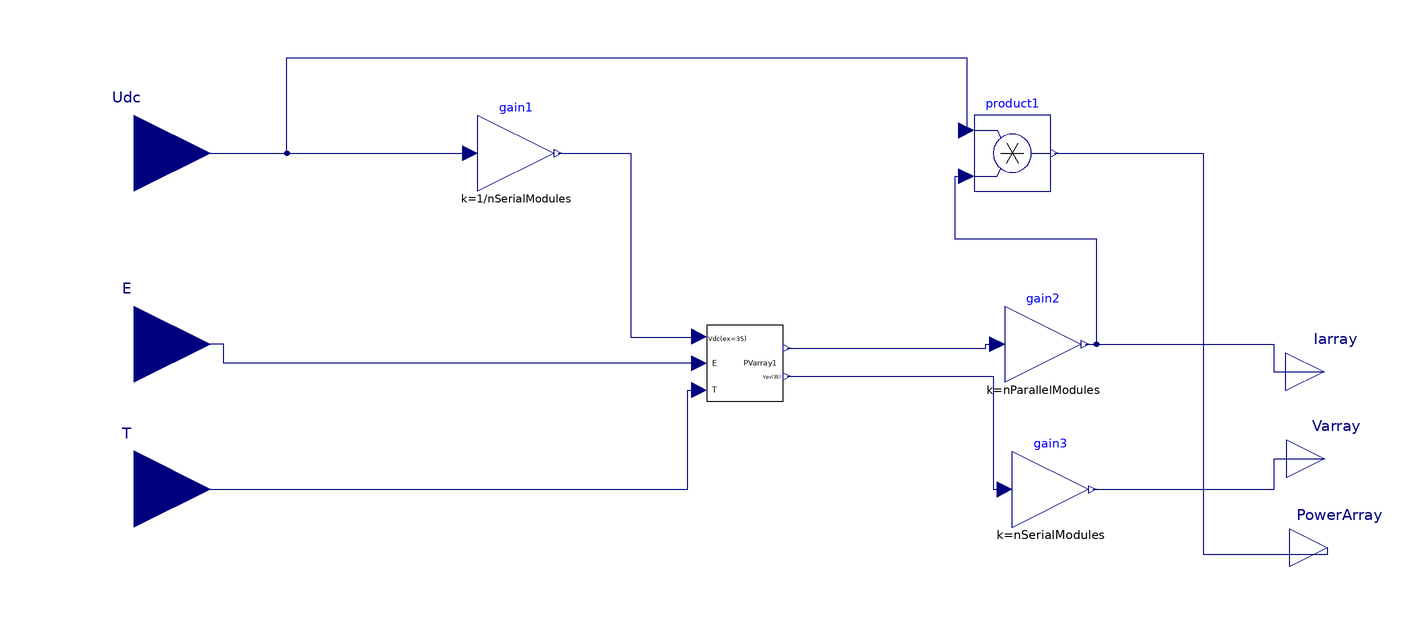

The component connection diagram of the Modelica model below, drawn from its own Placement and Line annotations.

model PVnew
  iPSL.Electrical.Solar.KTH.Auxiliary.PVarray PVarray1(
    Estc=Estc,
    Imp=Imp,
    Iscref=Iscref,
    Ki=Ki,
    Kv=Kv,
    Tstc=Tstc,
    Vmp=Vmp,
    Vocref=Vocref) annotation (Placement(visible=true, transformation(
        origin={-10.0,5.0},
        extent={{-10.0,-10.0},{10.0,10.0}},
        rotation=0)));
  Modelica.Blocks.Interfaces.RealInput E annotation (Placement(
      visible=true,
      transformation(
        origin={-170.0,10.0},
        extent={{-20.0,-20.0},{20.0,20.0}},
        rotation=0),
      iconTransformation(
        origin={-120.0,0.0},
        extent={{-20.0,-20.0},{20.0,20.0}},
        rotation=0)));
  Modelica.Blocks.Interfaces.RealOutput Iarray annotation (Placement(
      visible=true,
      transformation(
        origin={141.6223,2.7793},
        extent={{-10.0,-10.0},{10.0,10.0}},
        rotation=0),
      iconTransformation(
        origin={110.0,0.0},
        extent={{-10.0,-10.0},{10.0,10.0}},
        rotation=0)));
  Modelica.Blocks.Interfaces.RealInput T annotation (Placement(
      visible=true,
      transformation(
        origin={-170.0,-27.9545},
        extent={{-20.0,-20.0},{20.0,20.0}},
        rotation=0),
      iconTransformation(
        origin={-120.0,-70.0},
        extent={{-20.0,-20.0},{20.0,20.0}},
        rotation=0)));
  Modelica.Blocks.Interfaces.RealOutput Varray annotation (Placement(
      visible=true,
      transformation(
        origin={141.8597,-20.0},
        extent={{-10.0,-10.0},{10.0,10.0}},
        rotation=0),
      iconTransformation(
        origin={110.0,70.0},
        extent={{-10.0,-10.0},{10.0,10.0}},
        rotation=0)));
  Modelica.Blocks.Interfaces.RealInput Udc annotation (Placement(
      visible=true,
      transformation(
        origin={-170.0,60.0},
        extent={{-20.0,-20.0},{20.0,20.0}},
        rotation=0),
      iconTransformation(
        origin={-120.0,70.0},
        extent={{-20.0,-20.0},{20.0,20.0}},
        rotation=0)));
  Modelica.Blocks.Interfaces.RealOutput PowerArray annotation (Placement(
      visible=true,
      transformation(
        origin={142.6599,-43.318},
        extent={{-10.0,-10.0},{10.0,10.0}},
        rotation=0),
      iconTransformation(
        origin={110.0,-63.8978},
        extent={{-10.0,-10.0},{10.0,10.0}},
        rotation=0)));
  Modelica.Blocks.Math.Gain gain1(k=1/nSerialModules) annotation (Placement(visible=true, transformation(
        origin={-70.0,60.0},
        extent={{-10.0,-10.0},{10.0,10.0}},
        rotation=0)));
  Modelica.Blocks.Math.Gain gain2(k=nParallelModules) annotation (Placement(visible=true, transformation(
        origin={68.072,10.0},
        extent={{-10.0,-10.0},{10.0,10.0}},
        rotation=0)));
  Modelica.Blocks.Math.Gain gain3(k=nSerialModules) annotation (Placement(visible=true, transformation(
        origin={70.0,-28.0297},
        extent={{-10.0,-10.0},{10.0,10.0}},
        rotation=0)));
  Modelica.Blocks.Math.Product product1 annotation (Placement(visible=true, transformation(
        origin={60.0,60.0},
        extent={{-10.0,-10.0},{10.0,10.0}},
        rotation=0)));
  parameter Real nSerialModules=20;
  parameter Real nParallelModules=140;
  parameter Real Tdelay=0.05;
  parameter Real Imp=4.58 "Current at maximum power";
  parameter Real Vmp=35 "Voltage at maximum power";
  parameter Real Iscref=5 "Module short-circuit current reference at reference temp and irradiance";
  parameter Real Vocref=43.8 "Module open-circuit voltage reference at reference temp and irradiance";
  parameter Real Kv=-0.0039 "temperature correction factor for the voltage";
  parameter Real Ki=0.0004 "temperature correction factor for the current";
  parameter Real Tstc=25 "Temperature at the standard test conditions";
  parameter Real Estc=1000 "Irradiance at the standard test conditions";
equation
  connect(Udc, gain1.u) annotation (Line(
      visible=true,
      origin={-126.0,60.0},
      points={{-44.0,0.0},{44.0,0.0}},
      color={0,0,127}));
  connect(gain2.y, Iarray) annotation (Line(
      visible=true,
      origin={119.3722,6.3896},
      points={{-40.3002,3.6104},{9.0251,3.6104},{9.0251,-3.6103},{22.2501,-3.6103}},
      color={0,0,127}));
  connect(gain3.y, Varray) annotation (Line(
      visible=true,
      origin={120.0322,-24.0148},
      points={{-39.0322,-4.0149},{8.6024,-4.0148},{8.6024,4.0148},{21.8275,4.0148}},
      color={0,0,127}));
  connect(product1.y, PowerArray)
    annotation (Line(
      visible=true,
      origin={115.264,-2.6636},
      points={{-44.264,62.6636},{-5.264,62.6636},{-5.264,-42.3364},{27.3959,-42.3364},{27.3959,-40.6544}},
      color={0,0,127}));
  connect(T, PVarray1.T) annotation (Line(
      visible=true,
      origin={-60.5,-14.9773},
      points={{-109.5,-12.9772},{35.5,-12.9773},{35.5,12.9773},{38.5,12.9773}},
      color={0,0,127}));
  connect(Udc, product1.u1) annotation (Line(
      visible=true,
      origin={-66.8,71.2},
      points={{-103.2,-11.2},{-63.2,-11.2},{-63.2,13.8},{114.8,13.8},{114.8,-5.2}},
      color={0,0,127}));
  connect(PVarray1.E, E) annotation (Line(
      visible=true,
      origin={-121.275,7.5},
      points={{99.275,-2.5},{-25.275,-2.5},{-25.275,2.5},{-48.725,2.5}},
      color={0,0,127}));
  connect(PVarray1.V, gain3.u) annotation (Line(
      visible=true,
      origin={42.25,-13.2285},
      points={{-41.25,14.8011},{12.75,14.8011},{12.75,-14.8012},{15.75,-14.8012}},
      color={0,0,127}));
  connect(gain2.y, product1.u2) annotation (Line(
      visible=true,
      origin={63.536,33.8119},
      points={{15.536,-23.8119},{18.536,-23.8119},{18.536,3.6238},{-18.536,3.6238},{-18.536,20.1881},{-15.536,20.1881}},
      color={0,0,127}));
  connect(PVarray1.I, gain2.u) annotation (Line(
      visible=true,
      origin={40.804,9.5},
      points={{-39.804,-0.5},{12.268,-0.5},{12.268,0.5},{15.268,0.5}},
      color={0,0,127}));
  connect(gain1.y, PVarray1.V1)
    annotation (Line(
      visible=true,
      origin={-36.6,31.1287},
      points={{-22.4,28.8713},{-3.4,28.8713},{-3.4,-19.3069},{14.6,-19.3069},{14.6,-19.1287}},
      color={0,0,127}));
  annotation (
    Icon(coordinateSystem(
        extent={{-100.0,-100.0},{100.0,100.0}},
        preserveAspectRatio=true,
        initialScale=0.1,
        grid={10,10}), graphics={
        Rectangle(
          visible=true,
          fillColor={255,255,255},
          extent={{-100.0,-100.0},{100.0,100.0}}),
        Text(
          visible=true,
          origin={0.8251,1.0405},
          fillPattern=FillPattern.Solid,
          extent={{-39.1749,-15.0129},{39.1749,15.0129}},
          textString="PVnew",
          fontName="Arial"),
        Text(
          visible=true,
          origin={-74.7566,70.0},
          fillPattern=FillPattern.Solid,
          extent={{-20.0,-13.9876},{20.0,13.9876}},
          textString="Vdc(700)",
          fontName="Arial"),
        Text(
          visible=true,
          origin={-75.6751,-0.0},
          fillPattern=FillPattern.Solid,
          extent={{-20.0,-13.9876},{20.0,13.9876}},
          textString="E(1000)",
          fontName="Arial"),
        Text(
          visible=true,
          origin={-74.8099,-67.7542},
          fillPattern=FillPattern.Solid,
          extent={{-20.0,-13.9876},{20.0,13.9876}},
          textString="Tref(25)",
          fontName="Arial"),
        Text(
          visible=true,
          origin={68.1573,71.699},
          fillPattern=FillPattern.Solid,
          extent={{-20.0,-13.9876},{20.0,13.9876}},
          textString="Varray",
          fontName="Arial"),
        Text(
          visible=true,
          origin={74.6709,-0.0},
          fillPattern=FillPattern.Solid,
          extent={{-20.0,-13.9876},{20.0,13.9876}},
          textString="Iarray",
          fontName="Arial"),
        Text(
          visible=true,
          origin={74.3469,-62.1058},
          fillPattern=FillPattern.Solid,
          extent={{-20.0,-13.9876},{20.0,13.9876}},
          textString="Parray",
          fontName="Arial")}),
    Diagram(coordinateSystem(
        extent={{-148.5,-105.0},{148.5,105.0}},
        preserveAspectRatio=true,
        initialScale=0.1,
        grid={5,5})),
    Documentation(info="<html>
<table cellspacing=\"1\" cellpadding=\"1\" border=\"1\"><tr>
<td align=center  width=50%><p>Development level</p></td>
<td align=center width=25% bgcolor=yellow><p> 2 </p></td>
</tr> 
</table> 
<p></p>     
<table cellspacing=\"1\" cellpadding=\"1\" border=\"1\">
<tr>
<td><p>Reference</p></td>
<td><p>TBD</p></td>
</tr>
<tr>
<td><p>Last update</p></td>
<td>TBD</td>
</tr>
<tr>
<td><p>Author</p></td>
<td><p>Joan Russinol, SmarTS Lab, KTH Royal Institute of Technology</p></td>
</tr>
<tr>
<td><p>Contact</p></td>
<td><p><a href=\"mailto:luigiv@kth.se\">luigiv@kth.se</a></p></td>
</tr>
</table>
</html>", revisions="<html>
<!--DISCLAIMER-->
<p>Copyright 2015-2016 RTE (France), SmarTS Lab (Sweden), AIA (Spain) and DTU (Denmark)</p>
<ul>
<li>RTE: <a href=\"http://www.rte-france.com\">http://www.rte-france.com</a></li>
<li>SmarTS Lab, research group at KTH: <a href=\"https://www.kth.se/en\">https://www.kth.se/en</a></li>
<li>AIA: <a href=\"http://www.aia.es/en/energy\"> http://www.aia.es/en/energy</a></li>
<li>DTU: <a href=\"http://www.dtu.dk/english\"> http://www.dtu.dk/english</a></li>
</ul>
<p>The authors can be contacted by email: <a href=\"mailto:info@itesla-ipsl.org\">info@itesla-ipsl.org</a></p>

<p>This Source Code Form is subject to the terms of the Mozilla Public License, v. 2.0. </p>
<p>If a copy of the MPL was not distributed with this file, You can obtain one at <a href=\"http://mozilla.org/MPL/2.0/\"> http://mozilla.org/MPL/2.0</a>.</p>
</html>"));
end PVnew;